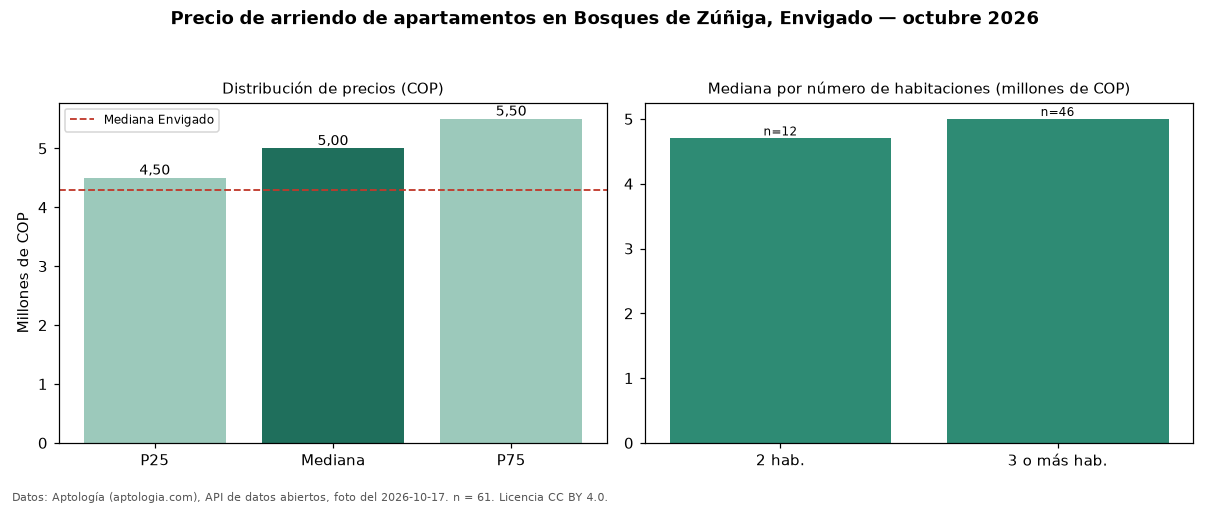

The data file committed next to this chart (first rows):
seccion, metrica, valor_cop, n
precio, p25, 4500000, 61
precio, mediana, 5000000, 61
precio, p75, 5500000, 61
precio, minimo, 1111111, 61
precio, maximo, 8650000, 61
parqueadero, avisos_con_parqueadero, 57, 61
parqueadero, mediana_con_parqueadero, 5000000, 57
habitaciones, 2, 4700000, 12
habitaciones, 3+, 5000000, 46
ciudad, mediana_ciudad, 4300000, 
fuente, fecha_foto, 2026-10-17, 
fuente, atribucion, https://www.aptologia.com/arriendo/envig…, 
